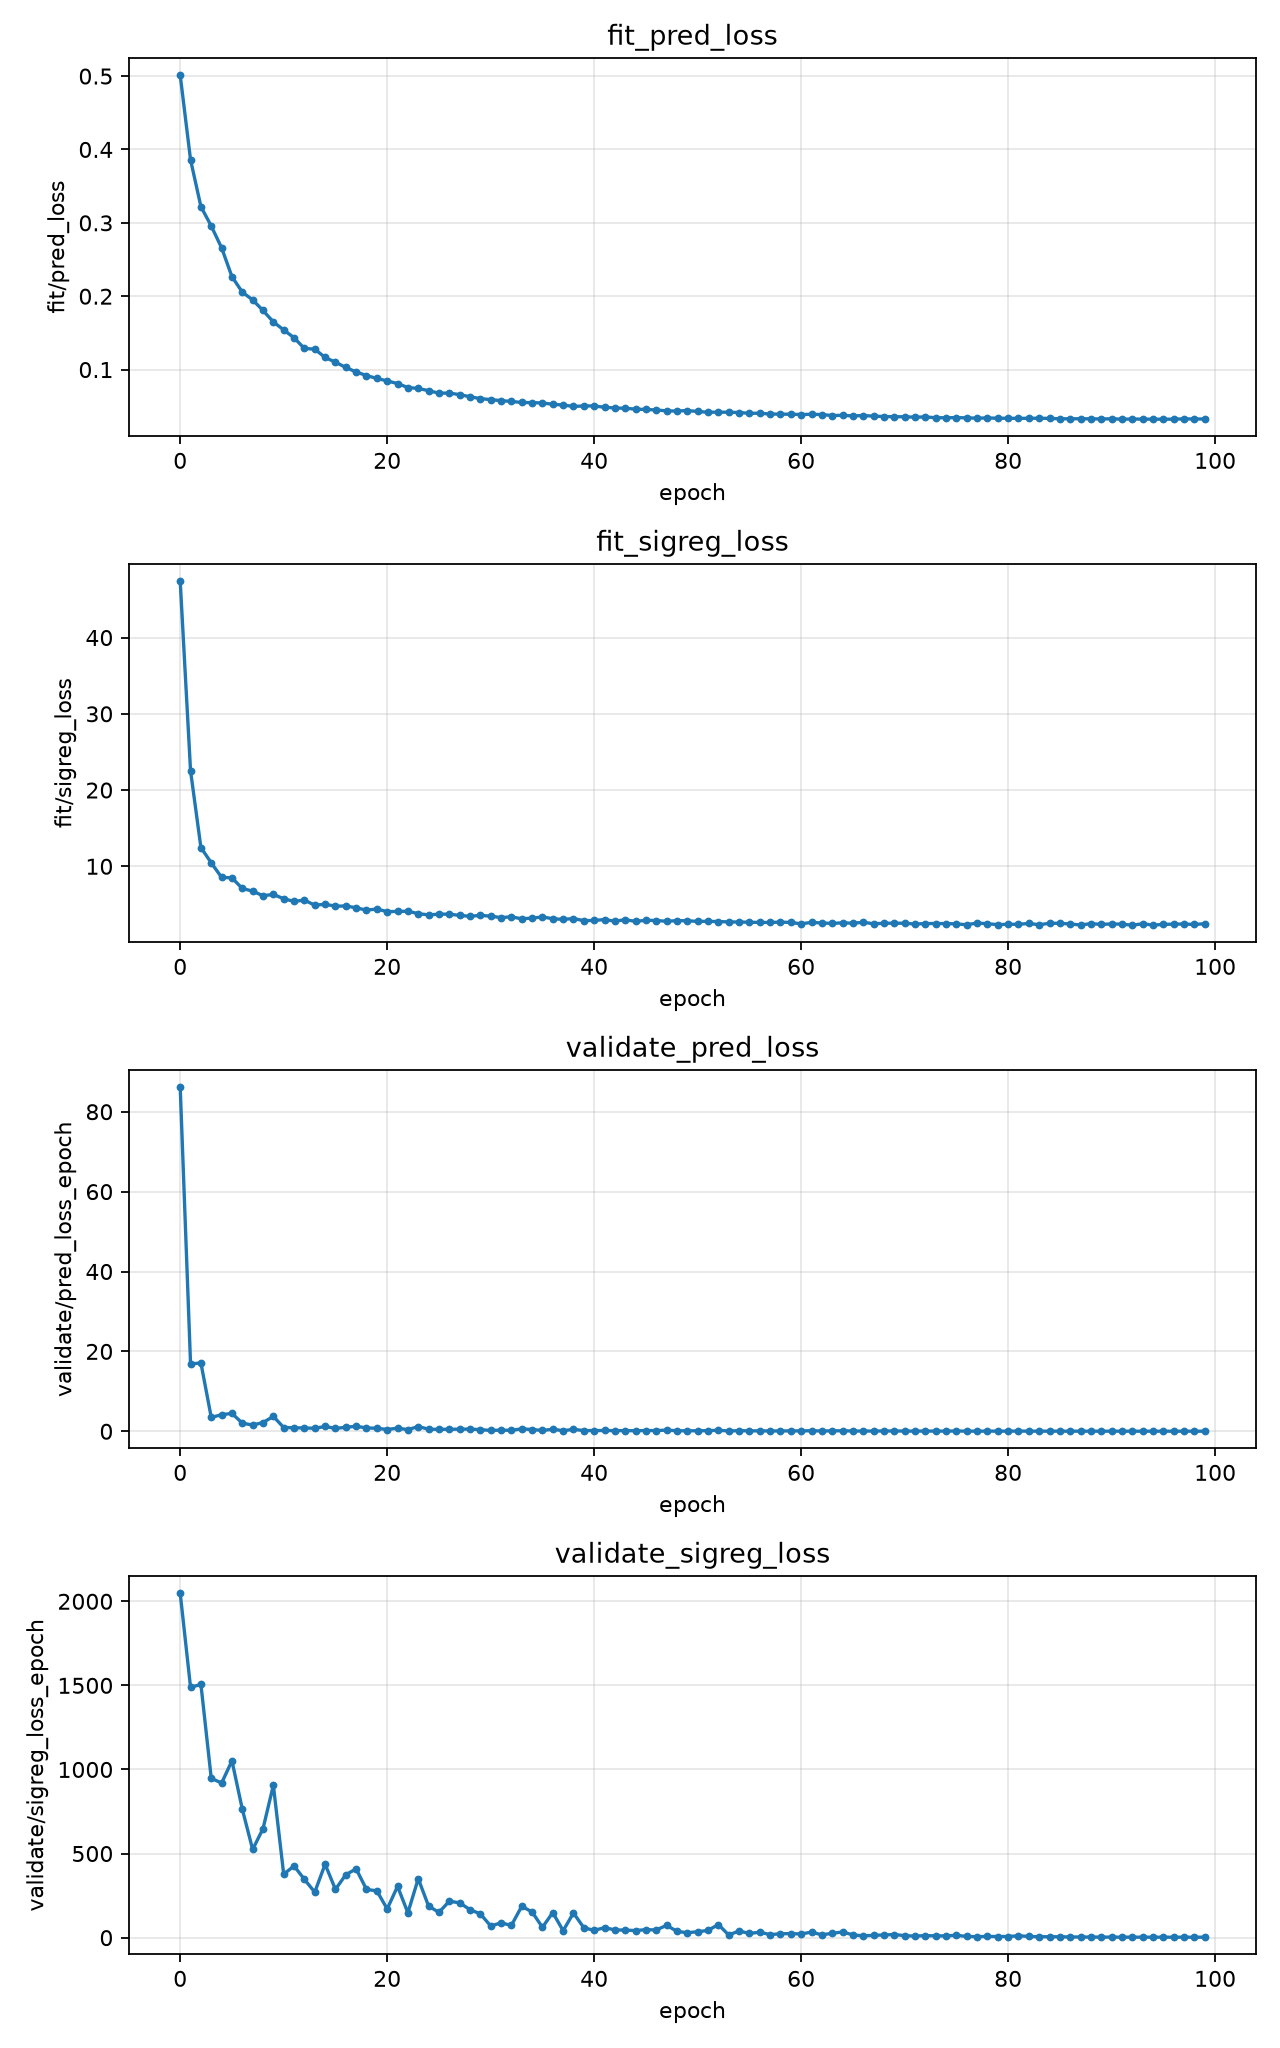

The file beside this chart, header and first rows:
epoch, fit/loss, fit/pred_loss, fit/sigreg_loss, hardware/cpu_percent, hardware/disk_read_mb_s, hardware/disk_write_mb_s, hardware/gpu0_mem_pct, hardware/gpu0_mem_used_gb, hardware/gpu0_power_w, hardware/gpu0_temp_c, hardware/gpu0_util_pct, hardware/gpu1_mem_pct, hardware/gpu1_mem_used_gb, hardware/gpu1_power_w, hardware/gpu1_temp_c, hardware/gpu1_util_pct, hardware/gpu2_mem_pct, hardware/gpu2_mem_used_gb, hardware/gpu2_power_w, hardware/gpu2_temp_c, hardware/gpu2_util_pct, hardware/gpu3_mem_pct, hardware/gpu3_mem_used_gb
0, 4.767, 0.501, 47.38, 14.5, 1.745, 0.107, 97.55, 77.69, 295.3, 43.0, 100.0, 97.55, 77.69, 190, 37.0, 100.0, 97.55, 77.69, 257.1, 42.0, 100.0, 97.55, 77.69
1, 2.411, 0.3858, 22.52, 14.0, 0.0, 0.05505, 97.55, 77.69, 307.8, 45.0, 0.0, 97.55, 77.69, 231.9, 37.0, 0.0, 97.55, 77.69, 250.2, 42.0, 100.0, 97.55, 77.69
2, 1.445, 0.3221, 12.46, 14.0, 0.0, 0.2257, 97.55, 77.69, 318.9, 46.0, 100.0, 97.55, 77.69, 311.5, 39.0, 100.0, 97.55, 77.69, 328.9, 46.0, 100.0, 97.55, 77.69
3, 1.236, 0.2956, 10.45, 14.6, 0.0, 0.03358, 97.55, 77.69, 159.7, 43.0, 100.0, 97.55, 77.69, 162.6, 36.0, 100.0, 97.55, 77.69, 192.6, 42.0, 100.0, 97.55, 77.69
4, 1.035, 0.266, 8.547, 14.5, 0.0, 0.05271, 97.55, 77.69, 239.4, 49.0, 100.0, 97.55, 77.69, 235.7, 44.0, 100.0, 97.55, 77.69, 241.5, 46.0, 100.0, 97.55, 77.69
5, 0.9893, 0.2266, 8.484, 15.7, 0.0, 0.1047, 97.55, 77.69, 169.8, 43.0, 0.0, 97.55, 77.69, 180.2, 36.0, 0.0, 97.55, 77.69, 193.8, 42.0, 0.0, 97.55, 77.69
6, 0.8433, 0.2056, 7.09, 12.9, 0.0, 0.0328, 97.55, 77.69, 366.6, 52.0, 82.0, 97.55, 77.69, 349.1, 46.0, 96.0, 97.55, 77.69, 370.6, 50.0, 98.0, 97.55, 77.69
7, 0.8014, 0.195, 6.742, 13.9, 0.0, 0.0312, 97.55, 77.69, 125.3, 43.0, 100.0, 97.55, 77.69, 118.9, 36.0, 0.0, 97.55, 77.69, 134.4, 41.0, 100.0, 97.55, 77.69
8, 0.7328, 0.1806, 6.137, 14.3, 0.0, 0.0484, 97.55, 77.69, 191.8, 45.0, 100.0, 97.55, 77.69, 178, 38.0, 100.0, 97.55, 77.69, 194.6, 43.0, 100.0, 97.55, 77.69
9, 0.7323, 0.1649, 6.312, 14.5, 0.0, 0.02397, 97.55, 77.69, 250, 43.0, 0.0, 97.55, 77.69, 240, 36.0, 0.0, 97.55, 77.69, 248.7, 42.0, 0.0, 97.55, 77.69
10, 0.6707, 0.1541, 5.742, 15.2, 0.0, 0.03909, 97.55, 77.69, 124.8, 43.0, 0.0, 97.55, 77.69, 119, 36.0, 16.0, 97.55, 77.69, 130, 41.0, 100.0, 97.55, 77.69
11, 0.6292, 0.1434, 5.395, 12.5, 0.0, 0.04122, 97.55, 77.69, 203.6, 43.0, 100.0, 97.55, 77.69, 187.3, 37.0, 100.0, 97.55, 77.69, 197.5, 42.0, 100.0, 97.55, 77.69
12, 0.6302, 0.1288, 5.57, 13.3, 0.0, 0.05154, 97.55, 77.69, 189.2, 45.0, 100.0, 97.55, 77.69, 175.9, 38.0, 100.0, 97.55, 77.69, 140.9, 42.0, 0.0, 97.55, 77.69
13, 0.5681, 0.1279, 4.891, 14.0, 0.0, 0.0488, 97.55, 77.69, 363, 52.0, 100.0, 97.55, 77.69, 353.3, 46.0, 98.0, 97.55, 77.69, 372.7, 51.0, 98.0, 97.55, 77.69
14, 0.5689, 0.1165, 5.023, 14.2, 0.0, 0.04007, 97.55, 77.69, 125.2, 43.0, 0.0, 97.55, 77.69, 119.3, 37.0, 0.0, 97.55, 77.69, 129.2, 42.0, 0.0, 97.55, 77.69
15, 0.539, 0.11, 4.766, 15.6, 0.0, 0.02265, 97.55, 77.69, 311.4, 49.0, 100.0, 97.55, 77.69, 317.4, 42.0, 98.0, 97.55, 77.69, 334.9, 42.0, 100.0, 97.55, 77.69
16, 0.5345, 0.1029, 4.797, 13.2, 0.0, 0.03514, 97.55, 77.69, 199.5, 49.0, 100.0, 97.55, 77.69, 173.4, 44.0, 32.0, 97.55, 77.69, 193.3, 43.0, 100.0, 97.55, 77.69
17, 0.5069, 0.09677, 4.555, 17.8, 0.0, 0.07027, 97.55, 77.69, 244.5, 44.0, 0.0, 97.55, 77.69, 236.2, 37.0, 100.0, 97.55, 77.69, 248.2, 43.0, 100.0, 97.55, 77.69
18, 0.4742, 0.09187, 4.25, 16.9, 0.0, 0.09605, 97.55, 77.69, 198.8, 45.0, 99.0, 97.55, 77.69, 198.6, 43.0, 99.0, 97.55, 77.69, 211.8, 45.0, 73.0, 97.55, 77.69
19, 0.4837, 0.08798, 4.395, 15.1, 0.0, 0.1469, 97.55, 77.69, 250.4, 45.0, 0.0, 97.55, 77.69, 236.5, 38.0, 0.0, 97.55, 77.69, 248.3, 43.0, 100.0, 97.55, 77.69
20, 0.4498, 0.08452, 4.053, 12.9, 0.0, 0.03201, 97.55, 77.69, 475.1, 53.0, 100.0, 97.55, 77.69, 415.6, 47.0, 100.0, 97.55, 77.69, 463.2, 51.0, 100.0, 97.55, 77.69
21, 0.4482, 0.08099, 4.078, 15.7, 0.0, 0.06092, 97.55, 77.69, 125.1, 43.0, 0.0, 97.55, 77.69, 118.9, 36.0, 100.0, 97.55, 77.69, 128.1, 41.0, 0.0, 97.55, 77.69
22, 0.4454, 0.07554, 4.109, 16.6, 0.0, 0.05819, 97.55, 77.69, 259.1, 48.0, 36.0, 97.55, 77.69, 239, 40.0, 0.0, 97.55, 77.69, 264.4, 48.0, 21.0, 97.55, 77.69
23, 0.4154, 0.0743, 3.787, 15.1, 0.0, 0.02935, 97.55, 77.69, 190.2, 45.0, 100.0, 97.55, 77.69, 183.5, 38.0, 100.0, 97.55, 77.69, 191.2, 43.0, 0.0, 97.55, 77.69
24, 0.3974, 0.07126, 3.625, 16.0, 0.0, 0.02655, 97.55, 77.69, 257.3, 44.0, 100.0, 97.55, 77.69, 258.7, 37.0, 100.0, 97.55, 77.69, 246.1, 43.0, 100.0, 97.55, 77.69
25, 0.4031, 0.06788, 3.721, 15.4, 0.0, 0.03041, 97.55, 77.69, 126.4, 45.0, 100.0, 97.55, 77.69, 182.5, 38.0, 100.0, 97.55, 77.69, 194.6, 43.0, 100.0, 97.55, 77.69
26, 0.4029, 0.06798, 3.723, 16.6, 0.0, 0.08749, 97.55, 77.69, 298.3, 45.0, 0.0, 97.55, 77.69, 292.4, 38.0, 0.0, 97.55, 77.69, 305.5, 44.0, 100.0, 97.55, 77.69
27, 0.3857, 0.06587, 3.557, 12.9, 0.0, 0.06012, 97.55, 77.69, 279.9, 49.0, 46.0, 97.55, 77.69, 229, 37.0, 67.0, 97.55, 77.69, 297.5, 48.0, 100.0, 97.55, 77.69
28, 0.3731, 0.06299, 3.439, 16.2, 0.0, 0.02968, 97.55, 77.69, 238.2, 45.0, 100.0, 97.55, 77.69, 231.3, 38.0, 100.0, 97.55, 77.69, 266, 43.0, 100.0, 97.55, 77.69
29, 0.3808, 0.06044, 3.562, 14.3, 0.0, 0.03202, 97.55, 77.69, 251.4, 51.0, 68.0, 97.55, 77.69, 250.6, 45.0, 100.0, 97.55, 77.69, 249.6, 50.0, 100.0, 97.55, 77.69
30, 0.3701, 0.05904, 3.457, 16.8, 0.0, 0.04867, 97.55, 77.69, 191.8, 43.0, 0.0, 97.55, 77.69, 183.5, 37.0, 0.0, 97.55, 77.69, 218.6, 42.0, 100.0, 97.55, 77.69
31, 0.3521, 0.0577, 3.271, 16.3, 0.0, 0.06553, 97.55, 77.69, 267.2, 45.0, 0.0, 97.55, 77.69, 191.5, 38.0, 100.0, 97.55, 77.69, 205, 43.0, 0.0, 97.55, 77.69
32, 0.3603, 0.05657, 3.375, 14.2, 0.0, 0.03514, 97.55, 77.69, 252.5, 44.0, 100.0, 97.55, 77.69, 187.6, 37.0, 100.0, 97.55, 77.69, 202.6, 43.0, 100.0, 97.55, 77.69
33, 0.3347, 0.05515, 3.109, 16.7, 0.0, 0.4108, 97.55, 77.69, 306.6, 45.0, 100.0, 97.55, 77.69, 280.2, 42.0, 40.0, 97.55, 77.69, 285.5, 48.0, 99.0, 97.55, 77.69
34, 0.3438, 0.05496, 3.211, 16.1, 0.0, 0.04061, 97.55, 77.69, 242.4, 44.0, 0.0, 97.55, 77.69, 245.6, 37.0, 100.0, 97.55, 77.69, 311.1, 42.0, 100.0, 97.55, 77.69
35, 0.3563, 0.0545, 3.352, 16.1, 0.0, 0.0635, 97.55, 77.69, 253.7, 44.0, 4.0, 97.55, 77.69, 247.4, 38.0, 100.0, 97.55, 77.69, 257.1, 42.0, 0.0, 97.55, 77.69
36, 0.334, 0.05274, 3.127, 15.5, 0.0, 0.0907, 97.55, 77.69, 259.9, 45.0, 100.0, 97.55, 77.69, 239.5, 44.0, 96.0, 97.55, 77.69, 263.7, 43.0, 100.0, 97.55, 77.69
37, 0.3242, 0.05169, 3.031, 16.9, 0.0, 0.03843, 97.55, 77.69, 124.5, 43.0, 0.0, 97.55, 77.69, 118.4, 36.0, 100.0, 97.55, 77.69, 128.1, 41.0, 0.0, 97.55, 77.69
38, 0.333, 0.04983, 3.148, 16.8, 0.0, 0.0792, 97.55, 77.69, 254.5, 44.0, 68.0, 97.55, 77.69, 253.2, 37.0, 75.0, 97.55, 77.69, 293.4, 42.0, 76.0, 97.55, 77.69
39, 0.3087, 0.05041, 2.871, 15.8, 0.0, 0.0515, 97.55, 77.69, 246.7, 44.0, 100.0, 97.55, 77.69, 266.4, 37.0, 0.0, 97.55, 77.69, 270.9, 42.0, 33.0, 97.55, 77.69
40, 0.3115, 0.05052, 2.898, 15.9, 0.0, 0.06219, 97.55, 77.69, 304.7, 44.0, 100.0, 97.55, 77.69, 295.6, 37.0, 100.0, 97.55, 77.69, 312, 42.0, 100.0, 97.55, 77.69
41, 0.3196, 0.04859, 3.012, 16.3, 0.0, 0.06013, 97.55, 77.69, 235.5, 49.0, 82.0, 97.55, 77.69, 184.7, 39.0, 43.0, 97.55, 77.69, 242.5, 48.0, 100.0, 97.55, 77.69
42, 0.2996, 0.04777, 2.801, 17.1, 0.0, 0.07029, 97.55, 77.69, 274.7, 43.0, 2.0, 97.55, 77.69, 233.9, 36.0, 100.0, 97.55, 77.69, 246.2, 42.0, 0.0, 97.55, 77.69
43, 0.3165, 0.0472, 2.992, 15.9, 0.0, 0.06278, 97.55, 77.69, 199.2, 43.0, 51.0, 97.55, 77.69, 205.5, 37.0, 55.0, 97.55, 77.69, 205.8, 41.0, 100.0, 97.55, 77.69
44, 0.296, 0.04615, 2.775, 13.9, 0.0, 0.04802, 97.55, 77.69, 348.1, 46.0, 0.0, 97.55, 77.69, 337.4, 38.0, 0.0, 97.55, 77.69, 369.3, 43.0, 0.0, 97.55, 77.69
45, 0.3078, 0.04561, 2.916, 14.7, 0.0, 0.04764, 97.55, 77.69, 306.6, 46.0, 100.0, 97.55, 77.69, 282.6, 42.0, 58.0, 97.55, 77.69, 226.8, 42.0, 0.0, 97.55, 77.69
46, 0.3047, 0.04497, 2.887, 15.8, 0.0, 0.01406, 97.55, 77.69, 190.1, 48.0, 100.0, 97.55, 77.69, 208.2, 42.0, 46.0, 97.55, 77.69, 192.1, 47.0, 90.0, 97.55, 77.69
47, 0.2946, 0.04371, 2.787, 17.4, 0.0, 0.0453, 97.55, 77.69, 242.7, 44.0, 30.0, 97.55, 77.69, 237.8, 37.0, 0.0, 97.55, 77.69, 245.5, 42.0, 100.0, 97.55, 77.69
48, 0.3018, 0.04353, 2.871, 14.6, 0.0, 0.05975, 97.55, 77.69, 125.5, 44.0, 100.0, 97.55, 77.69, 118.6, 37.0, 100.0, 97.55, 77.69, 128.4, 42.0, 100.0, 97.55, 77.69
49, 0.3008, 0.0442, 2.854, 13.5, 0.0, 0.06742, 97.55, 77.69, 383.1, 44.0, 0.0, 97.55, 77.69, 342.1, 37.0, 41.0, 97.55, 77.69, 401.7, 43.0, 100.0, 97.55, 77.69
50, 0.2926, 0.04289, 2.773, 13.6, 0.0, 0.03347, 97.55, 77.69, 423.2, 46.0, 0.0, 97.55, 77.69, 411.6, 38.0, 100.0, 97.55, 77.69, 432.2, 44.0, 100.0, 97.55, 77.69
51, 0.2919, 0.04182, 2.779, 16.5, 0.0, 0.05054, 97.55, 77.69, 125, 43.0, 73.0, 97.55, 77.69, 183.8, 36.0, 100.0, 97.55, 77.69, 195.2, 42.0, 0.0, 97.55, 77.69
52, 0.2895, 0.04204, 2.75, 15.2, 0.0, 0.03231, 97.55, 77.69, 191.9, 44.0, 0.0, 97.55, 77.69, 225.4, 43.0, 0.0, 97.55, 77.69, 247, 46.0, 100.0, 97.55, 77.69
53, 0.2854, 0.04183, 2.705, 16.9, 0.0007809, 3.643, 97.55, 77.69, 213, 44.0, 0.0, 97.55, 77.69, 197.7, 37.0, 84.0, 97.55, 77.69, 211.3, 42.0, 81.0, 97.55, 77.69
54, 0.2837, 0.04149, 2.691, 14.7, 0.0, 0.02499, 97.55, 77.69, 532.8, 54.0, 100.0, 97.55, 77.69, 496.6, 46.0, 100.0, 97.55, 77.69, 539, 47.0, 100.0, 97.55, 77.69
55, 0.2799, 0.04042, 2.662, 17.5, 0.0, 0.04365, 97.55, 77.69, 190.4, 43.0, 41.0, 97.55, 77.69, 182.1, 37.0, 0.0, 97.55, 77.69, 193.6, 42.0, 27.0, 97.55, 77.69
56, 0.278, 0.04048, 2.639, 14.1, 0.0, 0.0289, 97.55, 77.69, 412.9, 52.0, 100.0, 97.55, 77.69, 400.7, 46.0, 97.0, 97.55, 77.69, 397.5, 51.0, 98.0, 97.55, 77.69
57, 0.2761, 0.03944, 2.631, 17.2, 0.0, 0.08196, 97.55, 77.69, 125.6, 44.0, 0.0, 97.55, 77.69, 118.6, 37.0, 0.0, 97.55, 77.69, 129.8, 42.0, 0.0, 97.55, 77.69
58, 0.2805, 0.03928, 2.68, 16.3, 0.002884, 0.08761, 97.55, 77.69, 167.5, 44.0, 0.0, 97.55, 77.69, 131, 37.0, 83.0, 97.55, 77.69, 146.7, 42.0, 75.0, 97.55, 77.69
59, 0.2758, 0.03913, 2.631, 16.4, 0.0, 0.03344, 97.55, 77.69, 406.1, 47.0, 100.0, 97.55, 77.69, 305.4, 43.0, 0.0, 97.55, 77.69, 371.3, 45.0, 100.0, 97.55, 77.69
... 40 more rows
